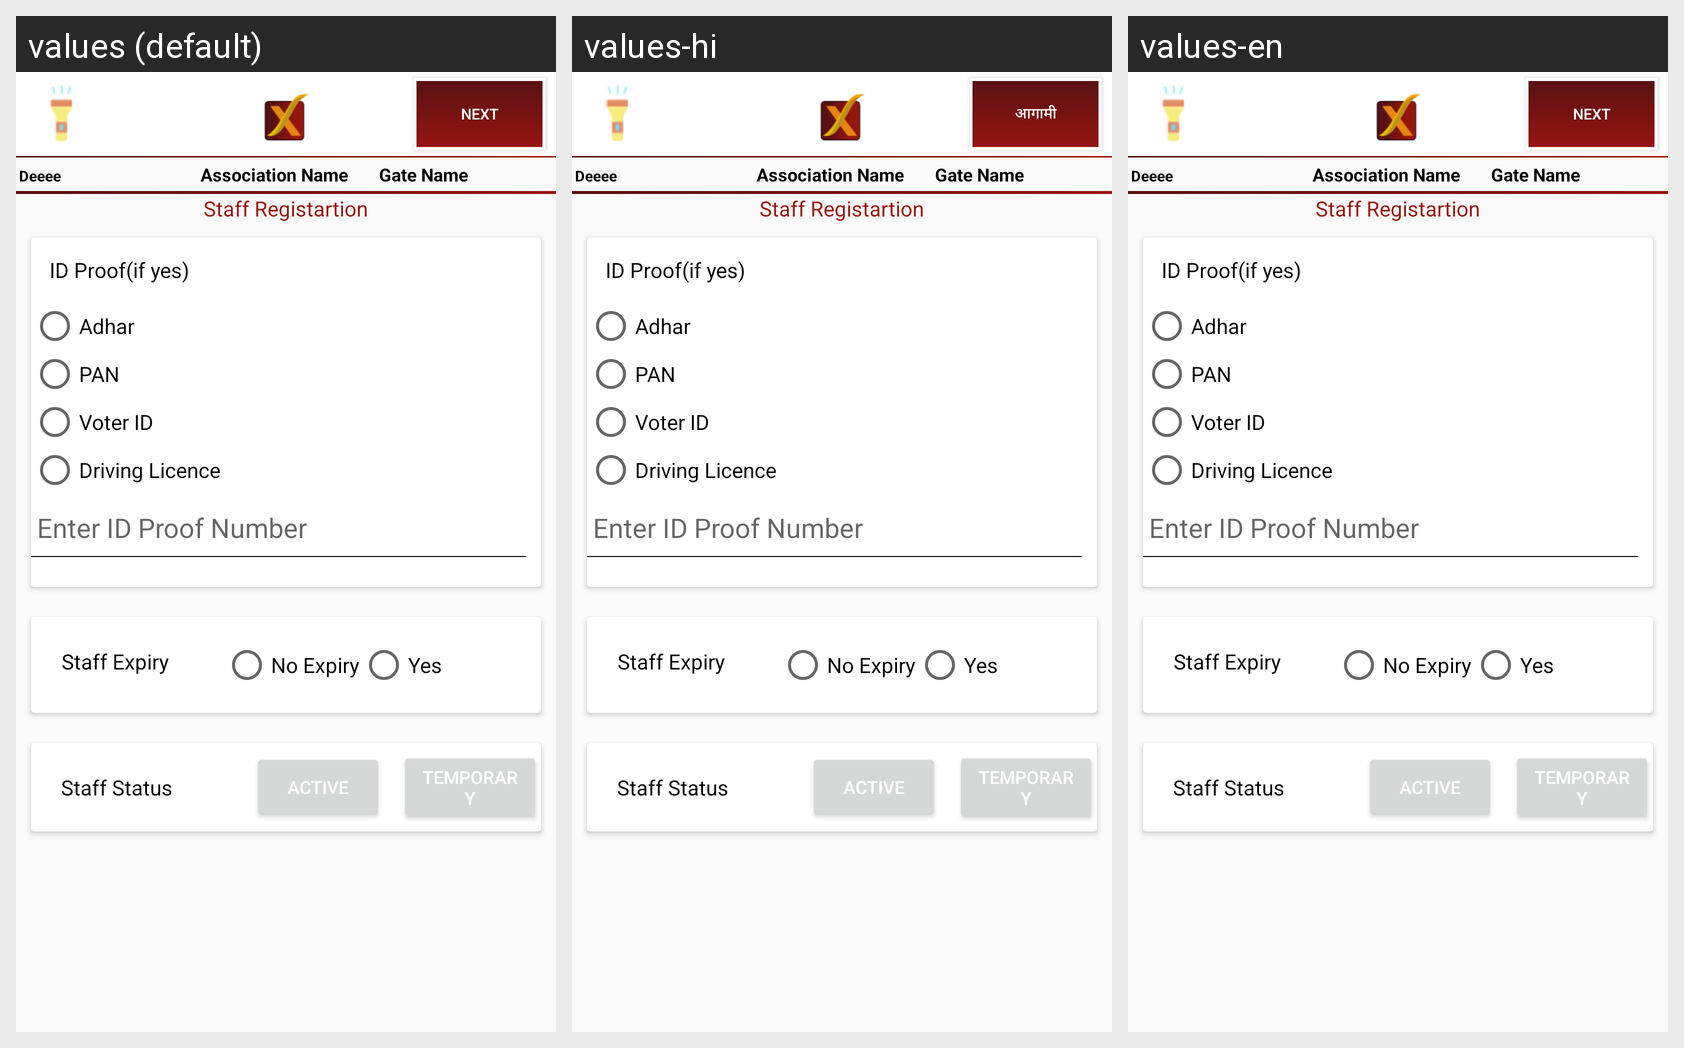

The same Android screen rendered under several of its app's locales, left to right. List the strings drawn on it with the default value and each locale's translation.
Android screen res/layout/activity_staff_documents_upload.xml rendered under 3 locales, left to right: values (default), values-hi, values-en. Device: Nexus 5 (rendered at 1080×1920; each locale shown at half size, 540×960, under a caption strip naming it); theme AppTheme.
Strings drawn on this screen, with the default value and each locale's value (text and hints the layout hard-codes, and strings that could not be matched under every locale, appear in the picture but are not listed):

textnext
  values: Next
  values-hi: आगामी
  values-en: Next

next
  values: Next
  values-hi: आगामी
  values-en: Next
